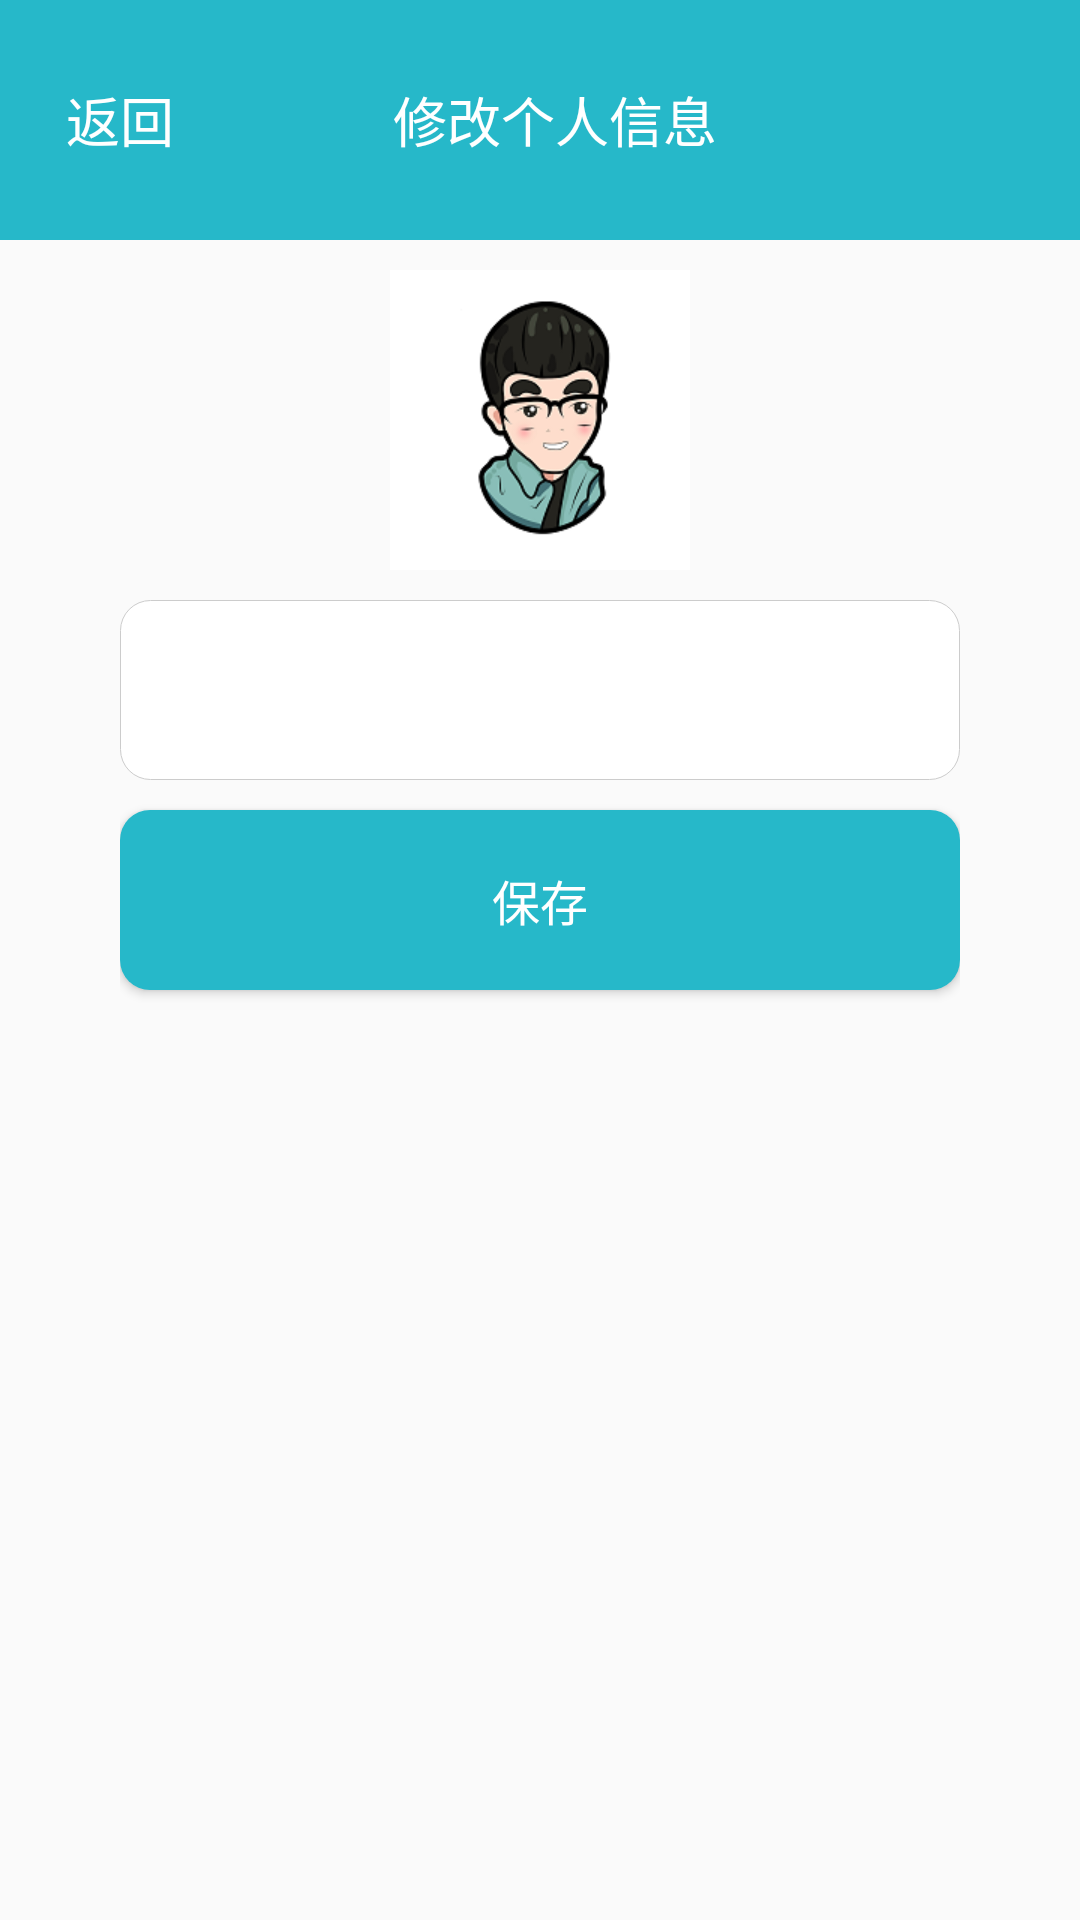

Layout XML and referenced resources for this Android screen:
<!-- AndroidManifest.xml: application theme AppTheme -->
<!-- res/layout/acitvity_myinfo.xml -->
<?xml version="1.0" encoding="utf-8"?>
<LinearLayout xmlns:android="http://schemas.android.com/apk/res/android"
    android:layout_width="match_parent"
    android:layout_height="match_parent"
    android:orientation="vertical">

    <LinearLayout xmlns:android="http://schemas.android.com/apk/res/android"
        android:background="@color/menuColor"
        android:layout_width="match_parent"
        android:layout_height="80dp">
        <Button
            android:id="@+id/returnBtn"
            android:layout_width="80dp"
            style="@style/appTitle"
            android:layout_height="match_parent"
            android:background="@null"
            android:text="返回" />

        <TextView
            android:id="@+id/mainTitle"
            style="@style/appTitle"
            android:layout_width="wrap_content"
            android:layout_height="wrap_content"
            android:layout_gravity="center"
            android:gravity="center"
            android:layout_marginRight="70dp"
            android:layout_weight="1"
            android:text="修改个人信息" />
    </LinearLayout>
    <LinearLayout xmlns:android="http://schemas.android.com/apk/res/android"
        android:layout_width="match_parent"
        android:layout_height="wrap_content"
        android:layout_marginTop="10dp"
        android:layout_marginHorizontal="40dp"
        android:layout_weight="1"
        android:orientation="vertical">

        <ImageView
            android:id="@+id/fixHead"
            android:layout_width="100dp"
            android:layout_height="100dp"
            android:layout_gravity="center"
            android:src="@drawable/headm" />

        <EditText
            android:id="@+id/nickName"
            style="@style/matchEdit"
            android:layout_width="match_parent"
            android:background="@drawable/edit_login_background"
            android:layout_height="60dp"
            android:layout_marginTop="10dp"
            android:inputType="textPersonName"
            android:text="" />
        <Button
            android:id="@+id/saveBtn"
            style="@style/matchBtn"
            android:background="@drawable/button_login_background"
            android:layout_width="match_parent"
            android:layout_marginTop="10dp"
            android:layout_height="60dp"
            android:text="保存" />
    </LinearLayout>
</LinearLayout>
<!-- resources referenced by this layout -->
<resources>
  <color name="menuColor">#26B8C9</color>
  <!-- drawable button_login_background (drawable) -->
  <?xml version="1.0" encoding="utf-8"?>
  <selector xmlns:android="http://schemas.android.com/apk/res/android">
      <item>
          <shape android:shape="rectangle">
              
              <corners android:radius="10dp" />
              <solid android:color="#26B8C9" />
          </shape>
      </item>
  </selector>
  <!-- drawable edit_login_background (drawable) -->
  <?xml version="1.0" encoding="UTF-8"?>
  <shape xmlns:android="http://schemas.android.com/apk/res/android">
      <solid android:color="#FFFFFF" />
  
      <corners android:radius="10dp"/>
  
      <stroke
          android:width="1px"
          android:color="#CCCCCC" />
  </shape>
  <!-- drawable headm: png bitmap (drawable, 21474 bytes) -->
  <style name="appTitle" parent="Theme.AppCompat.Light.DarkActionBar">
          <item name="android:textSize">18dp</item>
          <item name="android:textColor">#FFFFFF</item>
      </style>
  <style name="matchBtn" parent="Theme.AppCompat.Light.DarkActionBar">
          <item name="android:textSize">16dp</item>
          <item name="android:textColor">#FFFFFF</item>
      </style>
  <style name="matchEdit" parent="@style/Widget.AppCompat.Button.Borderless">
          <item name="android:textSize">16dp</item>
          <item name="android:gravity">center_vertical|left</item>
          <item name="android:textColor">#000000</item>
      </style>
  <style name="AppTheme" parent="Theme.AppCompat.Light.DarkActionBar">
          
          <item name="colorPrimary">@color/colorPrimary</item>
          <item name="colorPrimaryDark">@color/colorPrimaryDark</item>
          <item name="colorAccent">@color/colorAccent</item>
      </style>
  <color name="colorPrimary">#008577</color>
  <color name="colorPrimaryDark">#00574B</color>
  <color name="colorAccent">#D81B60</color>
</resources>
